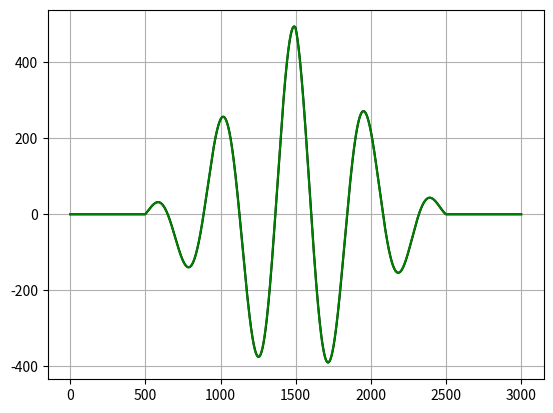

Python code for this plot:
from scipy import signal
import matplotlib.pyplot as plt
import numpy as np

# ffftfreq => gave corresponding freq from tx   
# fft => fourier transformation                                                                      
# abs => converted imaginary # to real # 
# fftshift => set zero at center

# Fourier Transform of Signal
# Select 1 for Inverse FFFT
def Transform(signal, inverse):
    if inverse == 1:
        IFFT = np.fft.ifft(signal)
        return IFFT
    else:
        FFT = np.fft.fft(signal)
        return FFT

# Converts FFT for Graphing 
def FFT_Graph(FFT):
    FFTG = np.fft.fftshift(abs(FFT))
    FFTG = FFTG[1500:]
    return FFTG

# Creates Freq points for Freq Domain
def Freq_points(tx):
    a = np.fft.fftshift(np.fft.fftfreq(tx.size, tx[1] - tx[0]))
    a = a[1500:]
    return a

# Number of test points
N  = 3001         
                                                       
# X points for functions (tx => Time Domain; vx => Freq Domain)
tx = np.linspace(0, 2*np.pi, N)
vx = Freq_points(tx)

# T means the Fourier Transformed fucntion
# Create Signal f                                                                                                                 
zero_out = np.zeros(tx.shape)
zero_out[1000:2000] = 1

f  = np.sin(2*np.pi*tx)   
f *= zero_out
Tf = Transform(f, 0)                                             
                                                             
# Create Signal g
g  = np.cos(2*np.pi*tx)
g *= zero_out
Tg= Transform(g, 0)

# Convolution of f o g & 
#ConV = np.convolve(f, g,'full')
ConV = np.convolve(f, g,'same')

# Multiplying Transforms of f & g 
ConVT = Transform( Tf * Tg, 1 )

# Show that ConVT == T_ConV

plt.figure(5)
plt.plot(ConV, 'k', np.fft.fftshift(ConVT), 'g' )

# Remove Multi-Line comment to show graphs of Time & Freq of f & g
"""
TgG = FFT_Graph(Tg)
TfG = FFT_Graph(Tf)  

plt.figure(1)
plt.plot(vx, TfG,'k')
plt.title('Frequency Domain of F')
plt.xlabel('Frequency')

plt.figure(2)
plt.plot(tx,f,'k')
plt.title('Time Domain of F')
plt.xlabel('Time')

plt.figure(3)
plt.plot(vx, TgG,'b')
plt.title('Frequency Domain of G')
plt.xlabel('Frequency')

plt.figure(4)
plt.plot(tx,g,'b')
plt.title('Time Domain of G')
plt.xlabel('Time')
"""
plt. grid()
plt.show()




# Square Pulse 
"""
x = np.linspace(0.11,0.39,N)  
y = signal.square(2* np.pi*5*x)


plt.ylim(-2,2)
plt.plot(x,y,'b')
plt.title("Square Wave Pulse")

plt. grid()
plt.show()
"""
